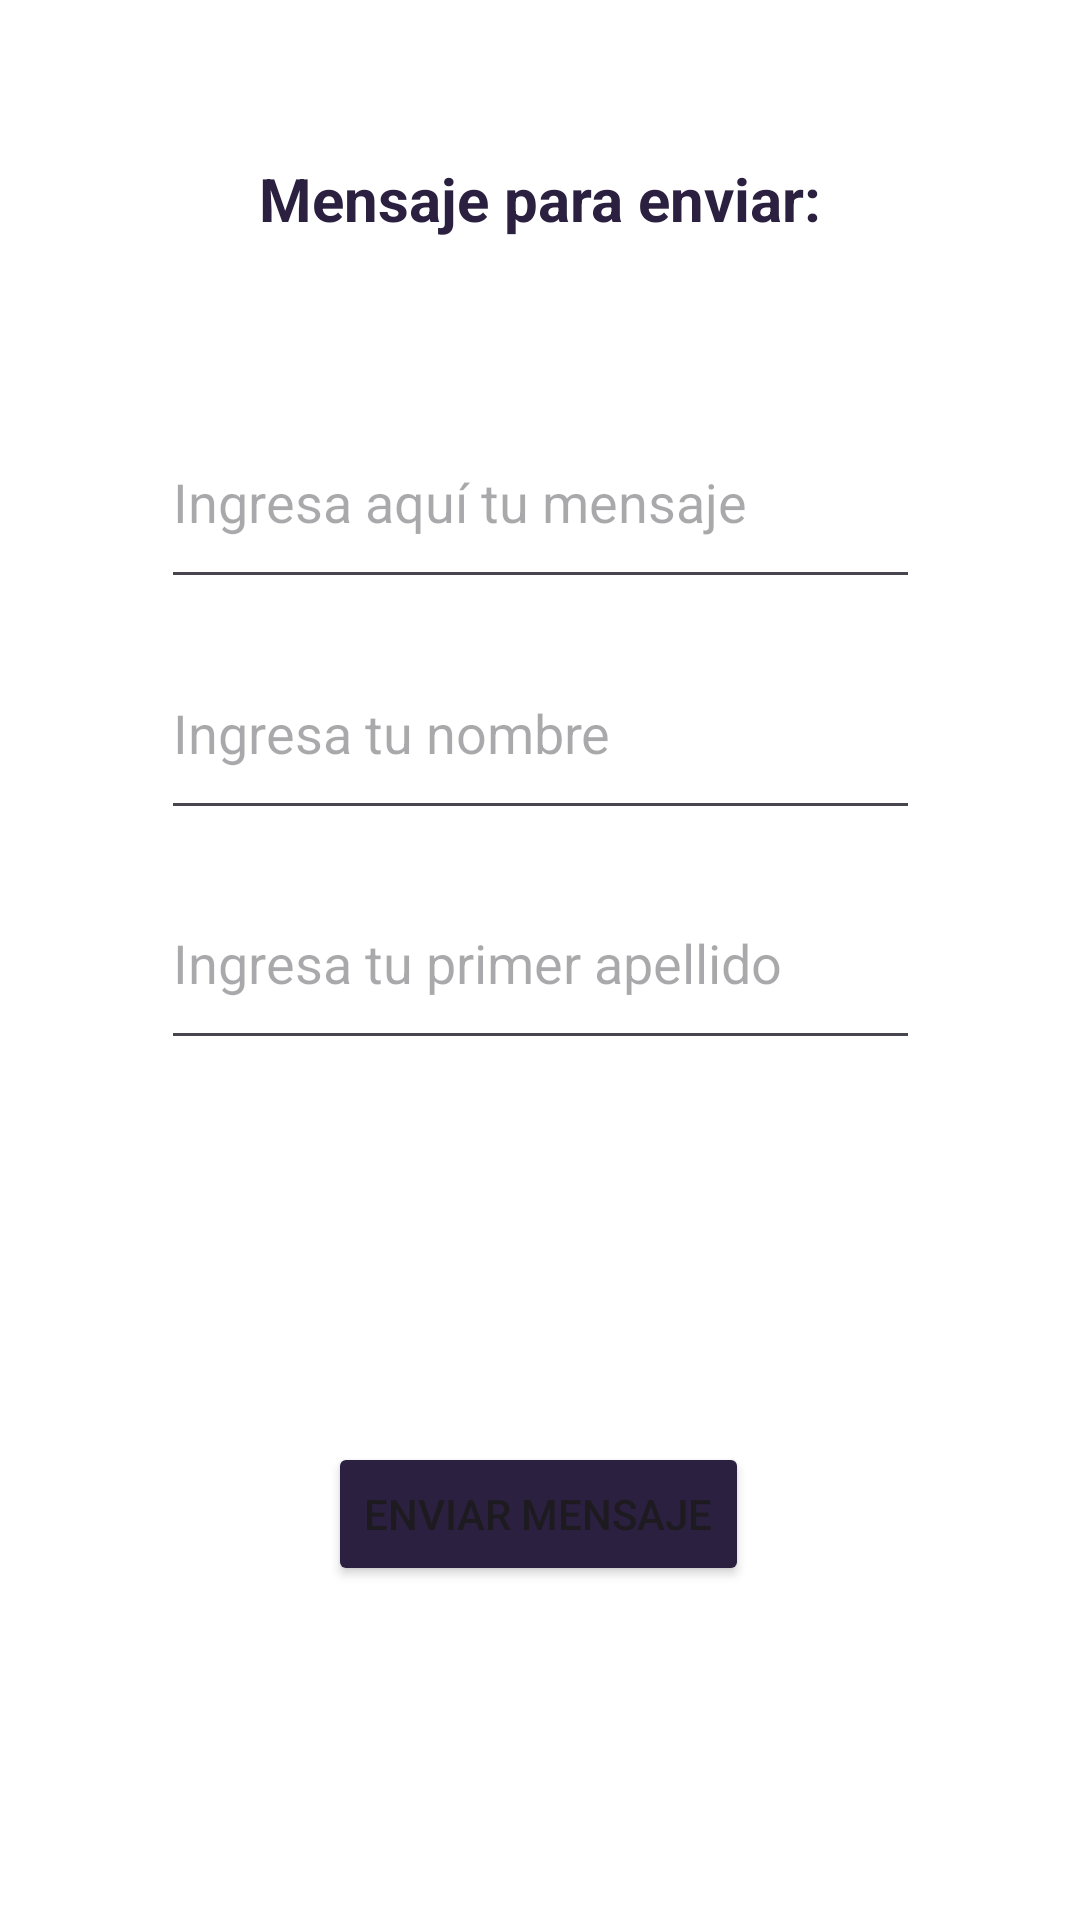

The Android layout XML behind this screen, and the referenced resources:
<!-- AndroidManifest.xml: application theme Theme.MiMensaje -->
<!-- res/layout/activity_enviar_mensaje.xml -->
<?xml version="1.0" encoding="utf-8"?>
<androidx.constraintlayout.widget.ConstraintLayout xmlns:android="http://schemas.android.com/apk/res/android"
    xmlns:app="http://schemas.android.com/apk/res-auto"
    xmlns:tools="http://schemas.android.com/tools"
    android:layout_width="match_parent"
    android:layout_height="match_parent"
    android:background="@color/white"
    tools:context=".EnviarMensaje">

    <TextView
        android:id="@+id/textView"
        android:layout_width="wrap_content"
        android:layout_height="wrap_content"
        android:text="Mensaje para enviar:"
        android:textColor="@color/morado"
        android:textSize="20sp"
        android:textStyle="bold"
        app:layout_constraintBottom_toBottomOf="parent"
        app:layout_constraintEnd_toEndOf="parent"
        app:layout_constraintStart_toStartOf="parent"
        app:layout_constraintTop_toTopOf="parent"
        app:layout_constraintVertical_bias="0.086" />

    <Button
        android:id="@+id/btnEnviarMensaje"
        android:layout_width="wrap_content"
        android:layout_height="wrap_content"
        android:backgroundTint="@color/morado"
        android:text="Enviar Mensaje"
        app:layout_constraintBottom_toBottomOf="parent"
        app:layout_constraintEnd_toEndOf="parent"
        app:layout_constraintHorizontal_bias="0.498"
        app:layout_constraintStart_toStartOf="parent"
        app:layout_constraintTop_toTopOf="parent"
        app:layout_constraintVertical_bias="0.812" />

    <EditText
        android:id="@+id/txtMensaje"
        android:layout_width="253dp"
        android:layout_height="68dp"
        android:ems="10"
        android:hint="Ingresa aquí tu mensaje"
        android:inputType="text"
        android:textColor="@color/morado"
        app:layout_constraintBottom_toBottomOf="parent"
        app:layout_constraintEnd_toEndOf="parent"
        app:layout_constraintStart_toStartOf="parent"
        app:layout_constraintTop_toTopOf="parent"
        app:layout_constraintVertical_bias="0.23" />

    <EditText
        android:id="@+id/txtNombre"
        android:layout_width="253dp"
        android:layout_height="68dp"
        android:ems="10"
        android:hint="Ingresa tu nombre"
        android:inputType="text"
        android:textColor="@color/morado"
        app:layout_constraintBottom_toBottomOf="parent"
        app:layout_constraintEnd_toEndOf="parent"
        app:layout_constraintStart_toStartOf="parent"
        app:layout_constraintTop_toTopOf="parent"
        app:layout_constraintVertical_bias="0.365" />

    <EditText
        android:id="@+id/txtApellido"
        android:layout_width="253dp"
        android:layout_height="68dp"
        android:ems="10"
        android:hint="Ingresa tu primer apellido"
        android:inputType="text"
        android:textColor="@color/morado"
        app:layout_constraintBottom_toBottomOf="parent"
        app:layout_constraintEnd_toEndOf="parent"
        app:layout_constraintStart_toStartOf="parent"
        app:layout_constraintTop_toTopOf="parent"
        app:layout_constraintVertical_bias="0.499" />

</androidx.constraintlayout.widget.ConstraintLayout>
<!-- resources referenced by this layout -->
<resources>
  <color name="morado">#2B2040</color>
  <color name="white">#FFFFFFFF</color>
  <style name="Theme.MiMensaje" parent="Base.Theme.MiMensaje" />
  <style name="Base.Theme.MiMensaje" parent="Theme.Material3.DayNight.NoActionBar">
          
          
      </style>
</resources>
